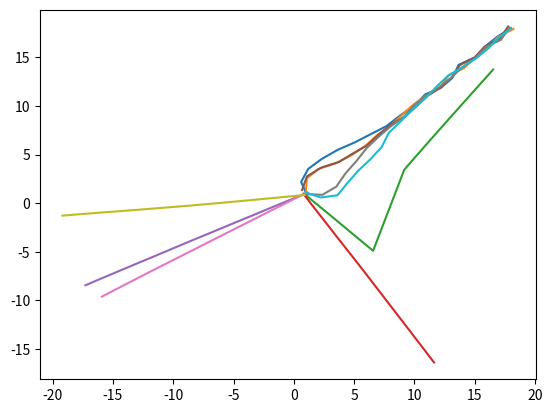

Write the Python code that produced this figure.
# -*- coding: utf-8 -*-

"""Copyright 2015 Roger R Labbe Jr.


Code supporting the book

Kalman and Bayesian Filters in Python
https://github.com/rlabbe/Kalman-and-Bayesian-Filters-in-Python


This is licensed under an MIT license. See the LICENSE.txt file
for more information.
"""

from __future__ import (absolute_import, division, print_function,
                        unicode_literals)

import numpy as np

from numpy.random import randn, random, uniform
import scipy.stats


class RobotLocalizationParticleFilter(object):

    def __init__(self, N, x_dim, y_dim, landmarks, measure_std_error):
        self.particles = np.empty((N, 3))  # x, y, heading
        self.N = N
        self.x_dim = x_dim
        self.y_dim = y_dim
        self.landmarks = landmarks
        self.R = measure_std_error

        # distribute particles randomly with uniform weight
        self.weights = np.empty(N)
        #self.weights.fill(1./N)
        '''self.particles[:, 0] = uniform(0, x_dim, size=N)
        self.particles[:, 1] = uniform(0, y_dim, size=N)
        self.particles[:, 2] = uniform(0, 2*np.pi, size=N)'''


    def create_uniform_particles(self, x_range, y_range, hdg_range):
        self.particles[:, 0] = uniform(x_range[0], x_range[1], size=N)
        self.particles[:, 1] = uniform(y_range[0], y_range[1], size=N)
        self.particles[:, 2] = uniform(hdg_range[0], hdg_range[1], size=N)
        self.particles[:, 2] %= 2 * np.pi

    def create_gaussian_particles(self, mean, var):
        self.particles[:, 0] = mean[0] + randn(self.N)*var[0]
        self.particles[:, 1] = mean[1] + randn(self.N)*var[1]
        self.particles[:, 2] = mean[2] + randn(self.N)*var[2]
        self.particles[:, 2] %= 2 * np.pi


    def predict(self, u, std, dt=1.):
        """ move according to control input u (heading change, velocity)
        with noise std"""

        self.particles[:, 2] += u[0] + randn(self.N) * std[0]
        self.particles[:, 2] %= 2 * np.pi

        d = u[1]*dt + randn(self.N) * std[1]
        self.particles[:, 0] += np.cos(self.particles[:, 2]) * d
        self.particles[:, 1] += np.sin(self.particles[:, 2]) * d


    def update(self, z):
        self.weights.fill(1.)
        for i, landmark in enumerate(self.landmarks):
            distance = np.linalg.norm(self.particles[:, 0:2] - landmark, axis=1)
            self.weights *= scipy.stats.norm(distance, self.R).pdf(z[i])
            #self.weights *= Gaussian(distance, self.R, z[i])

        self.weights += 1.e-300
        self.weights /= sum(self.weights) # normalize


    def neff(self):
        return 1. / np.sum(np.square(self.weights))


    def resample(self):
        cumulative_sum = np.cumsum(self.weights)
        cumulative_sum[-1] = 1. # avoid round-off error
        indexes = np.searchsorted(cumulative_sum, random(self.N))

        # resample according to indexes
        self.particles = self.particles[indexes]
        self.weights = self.weights[indexes]
        self.weights /= np.sum(self.weights) # normalize


    def resample_from_index(self, indexes):
        assert len(indexes) == self.N

        self.particles = self.particles[indexes]
        self.weights = self.weights[indexes]
        self.weights /= np.sum(self.weights)


    def estimate(self):
        """ returns mean and variance """
        pos = self.particles[:, 0:2]
        mu = np.average(pos, weights=self.weights, axis=0)
        var = np.average((pos - mu)**2, weights=self.weights, axis=0)

        return mu, var

    def mean(self):
        """ returns weighted mean position"""
        return np.average(self.particles[:, 0:2], weights=self.weights, axis=0)



def residual_resample(w):

    N = len(w)

    w_ints = np.floor(N*w).astype(int)
    residual = w - w_ints
    residual /= sum(residual)

    indexes = np.zeros(N, 'i')
    k = 0
    for i in range(N):
        for j in range(w_ints[i]):
            indexes[k] = i
            k += 1
    cumsum = np.cumsum(residual)
    cumsum[N-1] = 1.
    for j in range(k, N):
        indexes[j] = np.searchsorted(cumsum, random())

    return indexes



def residual_resample2(w):

    N = len(w)

    w_ints =np.floor(N*w).astype(int)

    R = np.sum(w_ints)
    m_rdn = N - R

    Ws = (N*w - w_ints)/ m_rdn
    indexes = np.zeros(N, 'i')
    i = 0
    for j in range(N):
        for k in range(w_ints[j]):
            indexes[i] = j
            i += 1
    cumsum = np.cumsum(Ws)
    cumsum[N-1] = 1 # just in case

    for j in range(i, N):
        indexes[j] = np.searchsorted(cumsum, random())

    return indexes



def systemic_resample(w):
    N = len(w)
    Q = np.cumsum(w)
    indexes = np.zeros(N, 'int')
    t = np.linspace(0, 1-1/N, N) + random()/N

    i, j = 0, 0
    while i < N and j < N:
        while Q[j] < t[i]:
            j += 1
        indexes[i] = j
        i += 1

    return indexes





def Gaussian(mu, sigma, x):

    # calculates the probability of x for 1-dim Gaussian with mean mu and var. sigma
    g = (np.exp(-((mu - x) ** 2) / (sigma ** 2) / 2.0) /
         np.sqrt(2.0 * np.pi * (sigma ** 2)))
    for i in range(len(g)):
        g[i] = max(g[i], 1.e-229)
    return g


def test_pf():

    #seed(1234)
    N = 10000
    R = .2
    landmarks = [[-1, 2], [20,4], [10,30], [18,25]]
    #landmarks = [[-1, 2], [2,4]]

    pf = RobotLocalizationParticleFilter(N, 20, 20, landmarks, R)

    plot_pf(pf, 20, 20, weights=False)

    dt = .01
    plt.pause(dt)

    for x in range(18):

        zs = []
        pos=(x+3, x+3)

        for landmark in landmarks:
            d = np.sqrt((landmark[0]-pos[0])**2 +  (landmark[1]-pos[1])**2)
            zs.append(d + randn()*R)

        pf.predict((0.01, 1.414), (.2, .05))
        pf.update(z=zs)
        pf.resample()
        #print(x, np.array(list(zip(pf.particles, pf.weights))))

        mu, var = pf.estimate()
        plot_pf(pf, 20, 20, weights=False)
        plt.plot(pos[0], pos[1], marker='*', color='r', ms=10)
        plt.scatter(mu[0], mu[1], color='g', s=100)
        plt.tight_layout()
        plt.pause(dt)


def test_pf2():
    N = 1000
    sensor_std_err = .2
    landmarks = [[-1, 2], [20,4], [-20,6], [18,25]]

    pf = RobotLocalizationParticleFilter(N, 20, 20, landmarks, sensor_std_err)

    xs = []
    for x in range(18):
        zs = []
        pos=(x+1, x+1)

        for landmark in landmarks:
            d = np.sqrt((landmark[0]-pos[0])**2 +  (landmark[1]-pos[1])**2)
            zs.append(d + randn()*sensor_std_err)

        # move diagonally forward to (x+1, x+1)
        pf.predict((0.00, 1.414), (.2, .05))
        pf.update(z=zs)
        pf.resample()

        mu, var = pf.estimate()
        xs.append(mu)

    xs = np.array(xs)
    plt.plot(xs[:, 0], xs[:, 1])
    plt.show()



if __name__ == '__main__':

    DO_PLOT_PARTICLES = False
    from numpy.random import seed
    import matplotlib.pyplot as plt

    #plt.figure()

    seed(5)
    for count in range(10):
        print()
        print(count)
        #numpy.random.set_state(fail_state)
        #if count == 12:
        #    #fail_state = numpy.random.get_state()
        #    DO_PLOT_PARTICLES = True

        N = 4000
        sensor_std_err = .1
        landmarks = np.array([[-1, 2], [2,4], [10,6], [18,25]])
        NL = len(landmarks)

        #landmarks = [[-1, 2], [2,4]]

        pf = RobotLocalizationParticleFilter(N, 20, 20, landmarks, sensor_std_err)
        #pf.create_gaussian_particles([3, 2, 0], [5, 5, 2])
        pf.create_uniform_particles((0,20), (0,20), (0, 6.28))

        if DO_PLOT_PARTICLES:
            plt.scatter(pf.particles[:, 0], pf.particles[:, 1], alpha=.2, color='g')

        xs = []
        for x in range(18):
            zs = []
            pos=(x+1, x+1)

            for landmark in landmarks:
                d = np.sqrt((landmark[0]-pos[0])**2 +  (landmark[1]-pos[1])**2)
                zs.append(d + randn()*sensor_std_err)


            zs = np.linalg.norm(landmarks - pos, axis=1) + randn(NL)*sensor_std_err


            # move diagonally forward to (x+1, x+1)
            pf.predict((0.00, 1.414), (.2, .05))

            pf.update(z=zs)
            if x == 0:
                print(max(pf.weights))
            #while abs(pf.neff() -N) < .1:
            #    print('neffing')
            #    pf.create_uniform_particles((0,20), (0,20), (0, 6.28))
            #    pf.update(z=zs)
            #print(pf.neff())
            #indexes = residual_resample2(pf.weights)
            indexes = systemic_resample(pf.weights)

            pf.resample_from_index(indexes)
            #pf.resample()

            mu, var = pf.estimate()
            xs.append(mu)
            if DO_PLOT_PARTICLES:
                plt.scatter(pf.particles[:, 0], pf.particles[:, 1], alpha=.2)
                plt.scatter(pos[0], pos[1], marker='*', color='r')
                plt.scatter(mu[0], mu[1], marker='s', color='r')
                plt.pause(.01)

        xs = np.array(xs)
        plt.plot(xs[:, 0], xs[:, 1])
        plt.show()
